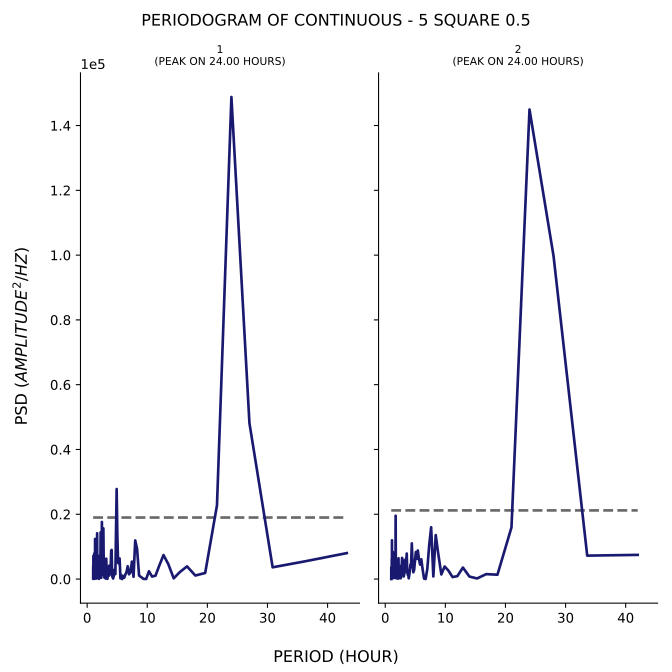

The file beside this chart, header and first rows:
test, period, psd
1, 43.2, 8010
1, 36.0, 5387
1, 30.86, 3630
1, 27.0, 48119
1, 24.0, 148807
1, 21.6, 22762
1, 19.64, 1881
1, 18.0, 1089
1, 16.62, 3914
1, 15.43, 2161
1, 14.4, 223.5
1, 13.5, 4630
1, 12.71, 7412
1, 12.0, 4152
1, 11.37, 1037
1, 10.8, 770.5
1, 10.29, 2405
1, 9.818, 26.65
1, 9.391, 45.85
1, 9.0, 607.6
1, 8.64, 1084
1, 8.308, 9279
1, 8.0, 11924
1, 7.714, 693.7
1, 7.448, 5384
1, 7.2, 2047
1, 6.968, 1473
1, 6.75, 3952
1, 6.545, 2144
1, 6.353, 1371
1, 6.171, 408.5
1, 6.0, 926.4
1, 5.838, 3.642
1, 5.684, 1277
1, 5.538, 210.5
1, 5.4, 6369
1, 5.268, 4770
1, 5.143, 5067
1, 5.023, 13749
1, 4.909, 27789
1, 4.8, 13861
1, 4.696, 1511
1, 4.596, 2896
1, 4.5, 2819
1, 4.408, 817.3
1, 4.32, 176.9
1, 4.235, 680.4
1, 4.154, 864.6
1, 4.075, 8995
1, 4.0, 8761
1, 3.927, 4371
1, 3.857, 3480
1, 3.789, 2986
1, 3.724, 1360
1, 3.661, 4115
1, 3.6, 1029
1, 3.541, 3036
1, 3.484, 3374
1, 3.429, 1027
1, 3.375, 72.55
... 317 more rows
